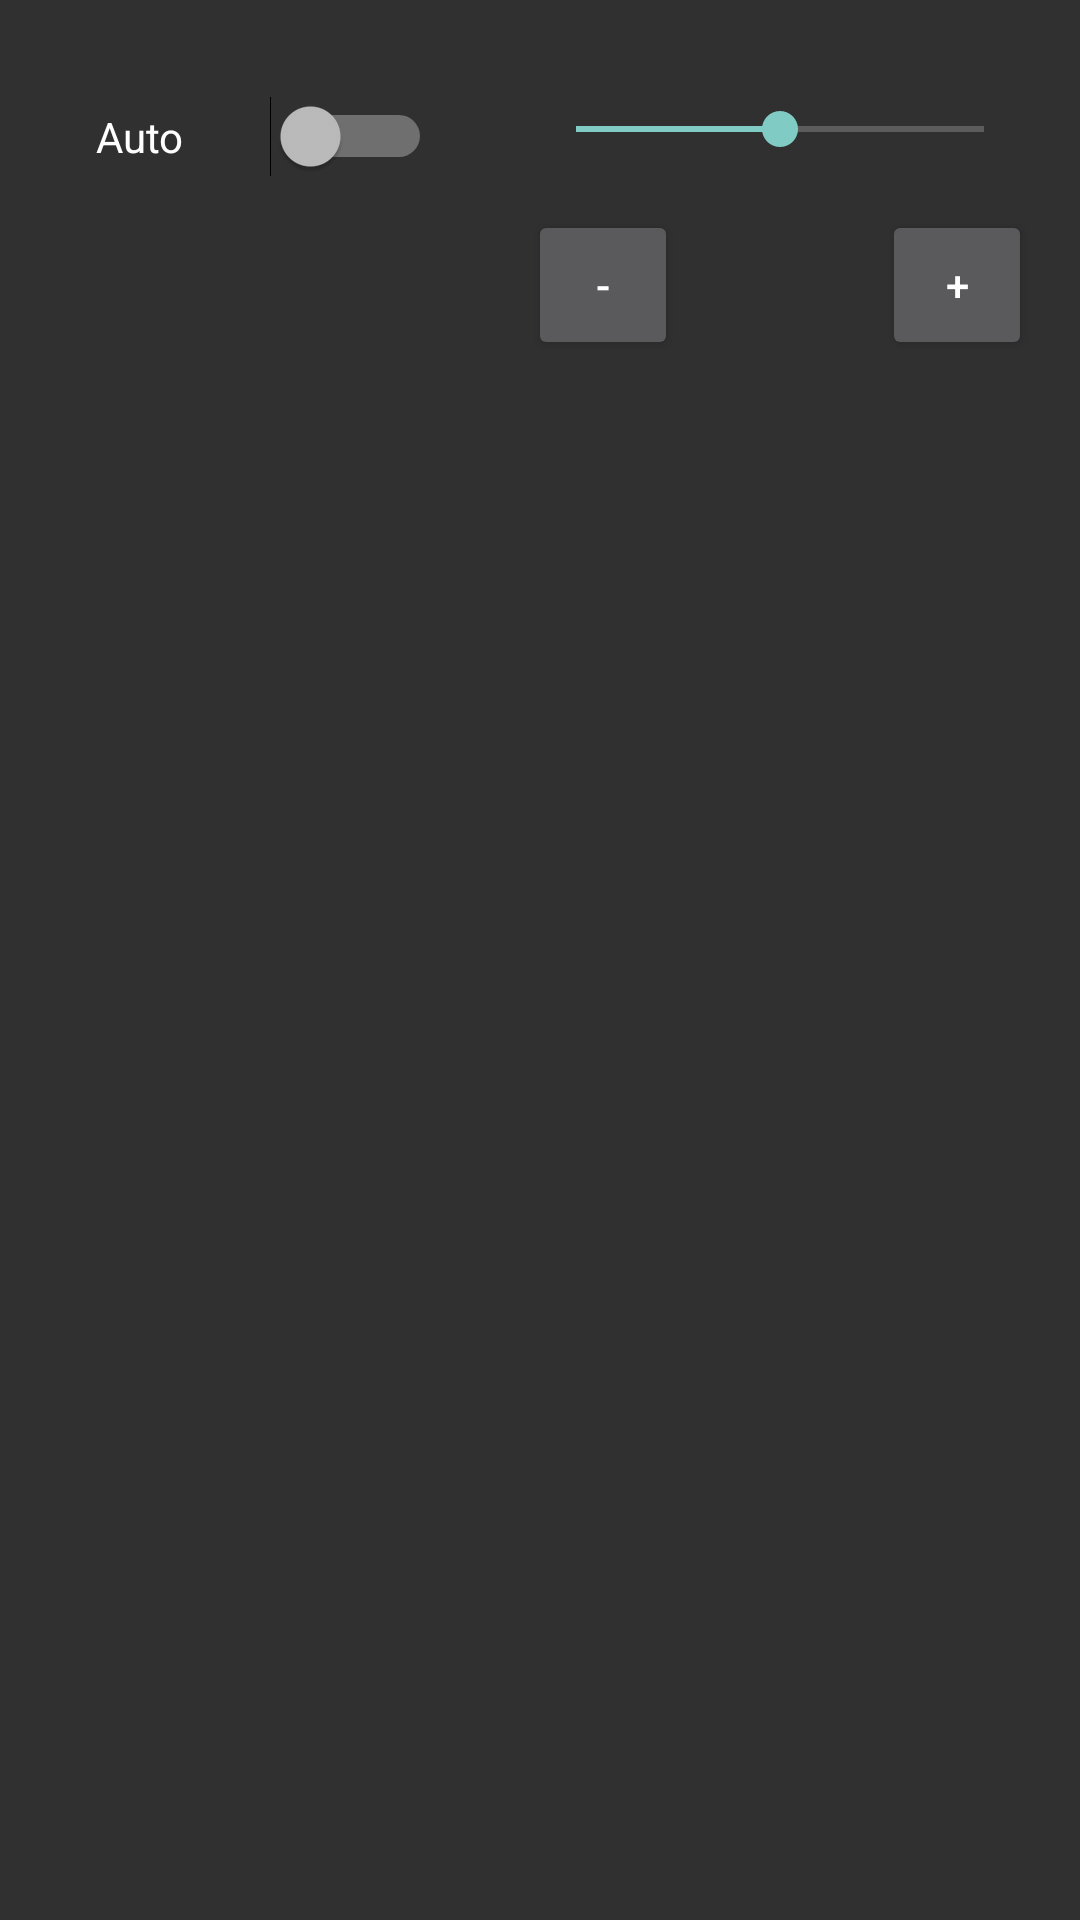

This screen was rendered from an Android layout file. Write that file and the resources it references.
<!-- AndroidManifest.xml: application theme Theme.TheiaNexus -->
<!-- res/layout/activity_ds1brightness.xml -->
<?xml version="1.0" encoding="utf-8"?>
<androidx.constraintlayout.widget.ConstraintLayout
    xmlns:android="http://schemas.android.com/apk/res/android"
    xmlns:app="http://schemas.android.com/apk/res-auto"
    xmlns:tools="http://schemas.android.com/tools"
    android:screenOrientation="portrait"
    android:layout_width="match_parent"
    android:layout_height="match_parent">

    <Button
        android:id="@+id/btnBrightNeg"
        android:layout_width="50dp"
        android:layout_height="50dp"
        android:onClick="onBMinus"
        android:text="-"
        app:layout_constraintStart_toStartOf="@+id/seek_dsBright"
        app:layout_constraintTop_toTopOf="@+id/btnBrightPos" />

    <SeekBar
        android:id="@+id/seek_dsBright"
        android:layout_width="0dp"
        android:layout_height="22dp"
        android:layout_marginStart="32dp"
        android:layout_marginTop="32dp"
        android:layout_marginEnd="16dp"
        android:max="2"
        android:progress="1"
        app:layout_constraintEnd_toEndOf="parent"
        app:layout_constraintStart_toEndOf="@+id/sw_ds1brightness"
        app:layout_constraintTop_toTopOf="parent" />

    <Switch
        android:id="@+id/sw_ds1brightness"
        android:layout_width="112dp"
        android:layout_height="23dp"
        android:layout_marginStart="32dp"
        android:layout_marginTop="32dp"
        android:text="Auto"
        app:layout_constraintStart_toStartOf="parent"
        app:layout_constraintTop_toTopOf="parent" />

    <Button
        android:id="@+id/btnBrightPos"
        android:layout_width="50dp"
        android:layout_height="50dp"
        android:layout_marginTop="16dp"

        android:onClick="onBPlus"
        android:text="+"
        app:layout_constraintEnd_toEndOf="@+id/seek_dsBright"
        app:layout_constraintTop_toBottomOf="@+id/seek_dsBright" />
</androidx.constraintlayout.widget.ConstraintLayout>
<!-- resources referenced by this layout -->
<resources>
  <style name="Theme.TheiaNexus" parent="Theme.AppCompat">
  
      </style>
</resources>
